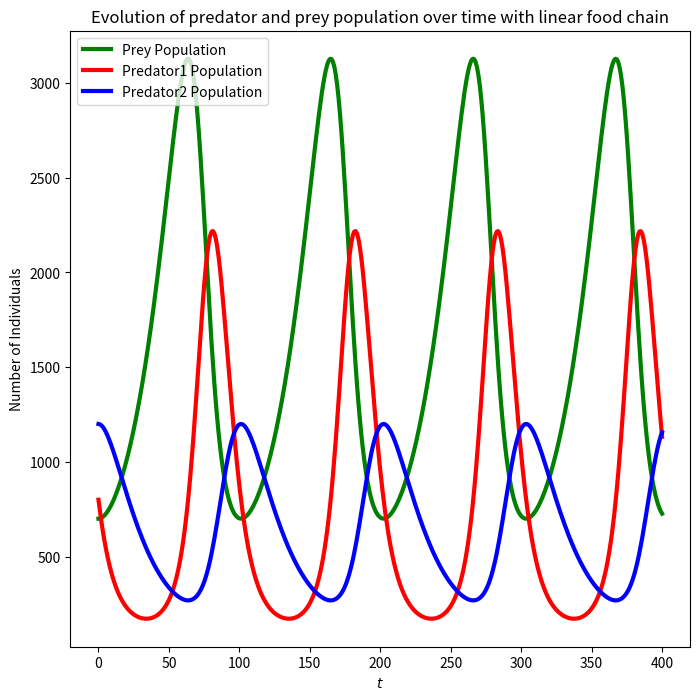

Write the Python code that produced this figure.
from scipy.integrate import odeint
import numpy as np
import matplotlib.pyplot as plt
import pandas as pd

# x0: initial prey population, y0: initial predator1 population, z0: initial predator2 population
x0 = 700
y0 = 800
z0 = 1200

alpha = 0.04
beta = 5e-5
gamma = 0.05
delta = 5e-5
epsilon = 5e-5
zeta = 0.04
eta = 5e-5

# dx: x derivarive, dy: y derivative, dz: z derivative, x: prey population, y: predator1 population, z: predator 2 population


def dx(x, y):
    return x * (alpha - (beta * y))


def dy(x, y, z):
    return y * (-gamma + (delta * x) - (epsilon * z))


def dz(y, z):
    return z * (-zeta + (eta * y))


def F(X, t=0):
    return np.array([dx(X[0], X[1]), dy(X[0], X[1], X[2]), dz(X[1], X[2])])


t = np.linspace(0, 400, 400)

X = odeint(F, np.array([x0, y0, z0]), t)

prey_population = []
predator1_population = []
predator2_population = []

for a in X:
    prey_population.append(a[0])
    predator1_population.append(a[1])
    predator2_population.append(a[2])

prey_population = np.array(prey_population)
predator1_population = np.array(predator1_population)
predator2_population = np.array(predator2_population)

fig = plt.figure(figsize=(8, 8))
ax = fig.add_subplot(1, 1, 1)

ax.plot(t, prey_population, label="Prey Population", linewidth=3, color='green')
ax.plot(t, predator1_population, label="Predator1 Population",
        linewidth=3, color='red')
ax.plot(t, predator2_population, label="Predator2 Population",
        linewidth=3, color='blue')

ax.legend()

ax.set_title(
    "Evolution of predator and prey population over time with linear food chain")
ax.set_xlabel("$t$")
ax.set_ylabel("Number of Individuals")

plt.show()
